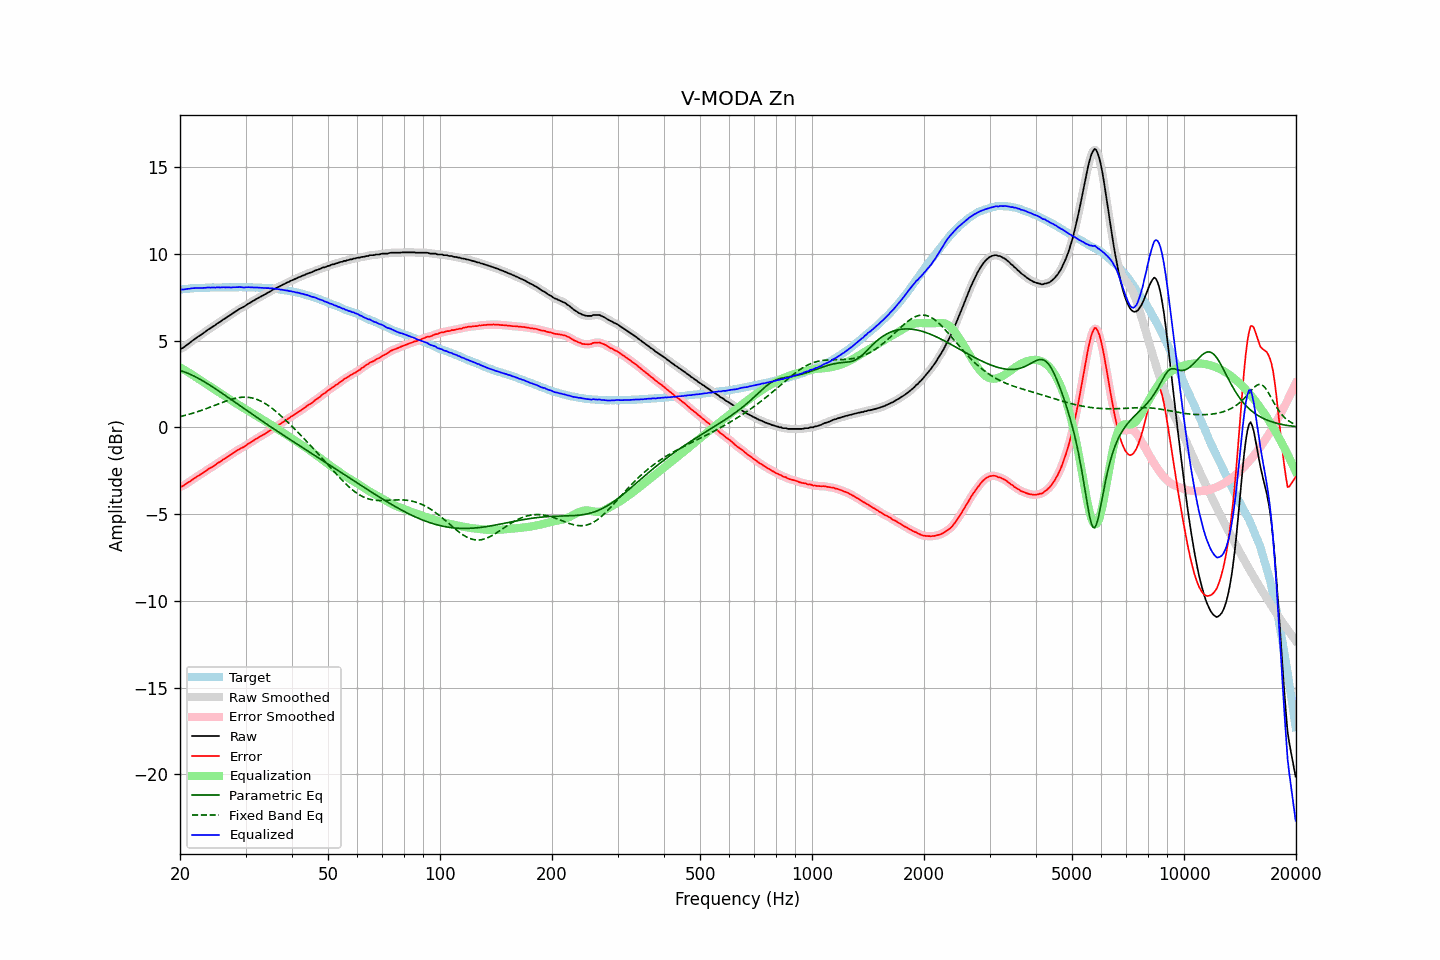

The file beside this chart, header and first rows:
frequency, raw, error, smoothed, error_smoothed, equalization, parametric_eq, fixed_band_eq, equalized_raw, equalized_smoothed, target
20.00, 4.53, -3.41, 4.52, -3.43, 3.45, 3.27, 0.62, 7.98, 7.97, 7.94
20.20, 4.54, -3.41, 4.55, -3.40, 3.40, 3.25, 0.64, 7.94, 7.95, 7.95
20.40, 4.59, -3.37, 4.60, -3.36, 3.35, 3.21, 0.66, 7.94, 7.95, 7.96
20.61, 4.66, -3.31, 4.66, -3.31, 3.29, 3.18, 0.68, 7.95, 7.95, 7.97
20.81, 4.73, -3.24, 4.73, -3.25, 3.24, 3.15, 0.71, 7.97, 7.96, 7.97
21.02, 4.80, -3.18, 4.80, -3.19, 3.18, 3.11, 0.73, 7.98, 7.98, 7.98
21.23, 4.86, -3.13, 4.87, -3.13, 3.12, 3.07, 0.76, 7.98, 7.99, 7.99
21.44, 4.94, -3.07, 4.94, -3.07, 3.07, 3.03, 0.79, 8.01, 8.00, 8.01
21.66, 5.01, -3.00, 5.01, -3.00, 3.00, 2.98, 0.81, 8.01, 8.01, 8.01
21.87, 5.08, -2.94, 5.08, -2.94, 2.94, 2.94, 0.84, 8.02, 8.02, 8.02
22.09, 5.15, -2.87, 5.15, -2.87, 2.88, 2.89, 0.87, 8.03, 8.03, 8.02
22.31, 5.21, -2.82, 5.21, -2.82, 2.82, 2.84, 0.90, 8.03, 8.03, 8.03
22.54, 5.27, -2.76, 5.27, -2.76, 2.76, 2.79, 0.93, 8.03, 8.03, 8.03
22.76, 5.33, -2.71, 5.33, -2.70, 2.70, 2.74, 0.96, 8.03, 8.03, 8.04
22.99, 5.39, -2.65, 5.39, -2.65, 2.64, 2.69, 1.00, 8.03, 8.03, 8.04
23.22, 5.46, -2.58, 5.46, -2.58, 2.58, 2.63, 1.03, 8.04, 8.04, 8.04
23.45, 5.52, -2.53, 5.53, -2.51, 2.52, 2.58, 1.06, 8.04, 8.05, 8.05
23.69, 5.60, -2.45, 5.59, -2.45, 2.46, 2.52, 1.10, 8.06, 8.05, 8.05
23.92, 5.66, -2.38, 5.66, -2.39, 2.40, 2.46, 1.13, 8.06, 8.06, 8.04
24.16, 5.71, -2.34, 5.72, -2.33, 2.34, 2.40, 1.17, 8.05, 8.06, 8.05
24.40, 5.78, -2.28, 5.78, -2.28, 2.28, 2.34, 1.20, 8.06, 8.05, 8.06
24.65, 5.84, -2.22, 5.84, -2.23, 2.22, 2.28, 1.24, 8.06, 8.05, 8.06
24.89, 5.89, -2.17, 5.90, -2.16, 2.16, 2.22, 1.28, 8.05, 8.06, 8.06
25.14, 5.97, -2.09, 5.96, -2.10, 2.10, 2.16, 1.31, 8.07, 8.06, 8.06
25.39, 6.03, -2.03, 6.02, -2.03, 2.04, 2.10, 1.35, 8.07, 8.06, 8.06
25.65, 6.08, -1.98, 6.09, -1.97, 1.98, 2.03, 1.39, 8.06, 8.07, 8.06
25.91, 6.15, -1.91, 6.15, -1.91, 1.91, 1.97, 1.42, 8.06, 8.06, 8.06
26.16, 6.22, -1.85, 6.21, -1.85, 1.85, 1.91, 1.46, 8.07, 8.06, 8.07
26.43, 6.27, -1.80, 6.27, -1.79, 1.79, 1.84, 1.49, 8.06, 8.07, 8.07
26.69, 6.33, -1.74, 6.33, -1.73, 1.73, 1.78, 1.52, 8.06, 8.07, 8.07
26.96, 6.40, -1.67, 6.39, -1.67, 1.67, 1.71, 1.55, 8.07, 8.06, 8.06
27.23, 6.45, -1.61, 6.45, -1.61, 1.61, 1.65, 1.58, 8.06, 8.06, 8.06
27.50, 6.51, -1.55, 6.51, -1.55, 1.55, 1.59, 1.61, 8.06, 8.06, 8.06
27.77, 6.58, -1.49, 6.58, -1.49, 1.49, 1.52, 1.64, 8.07, 8.06, 8.07
28.05, 6.64, -1.43, 6.64, -1.43, 1.43, 1.46, 1.66, 8.07, 8.07, 8.07
28.33, 6.70, -1.37, 6.70, -1.37, 1.37, 1.39, 1.68, 8.07, 8.08, 8.07
28.62, 6.76, -1.31, 6.76, -1.31, 1.32, 1.33, 1.70, 8.08, 8.08, 8.07
28.90, 6.82, -1.26, 6.82, -1.26, 1.26, 1.26, 1.72, 8.08, 8.08, 8.08
29.19, 6.87, -1.20, 6.87, -1.21, 1.21, 1.20, 1.73, 8.08, 8.07, 8.07
29.48, 6.91, -1.16, 6.91, -1.16, 1.15, 1.13, 1.73, 8.06, 8.07, 8.07
29.78, 6.96, -1.11, 6.97, -1.11, 1.10, 1.07, 1.74, 8.06, 8.06, 8.07
30.08, 7.03, -1.05, 7.03, -1.05, 1.04, 1.00, 1.74, 8.07, 8.07, 8.08
30.38, 7.09, -0.98, 7.09, -0.98, 0.98, 0.94, 1.73, 8.07, 8.07, 8.07
30.68, 7.15, -0.92, 7.15, -0.92, 0.93, 0.87, 1.72, 8.08, 8.07, 8.07
30.99, 7.20, -0.87, 7.20, -0.86, 0.87, 0.81, 1.71, 8.07, 8.07, 8.06
31.30, 7.26, -0.80, 7.26, -0.80, 0.81, 0.74, 1.69, 8.06, 8.06, 8.06
31.61, 7.31, -0.75, 7.31, -0.75, 0.75, 0.68, 1.66, 8.06, 8.06, 8.06
31.93, 7.37, -0.68, 7.37, -0.69, 0.69, 0.62, 1.64, 8.06, 8.06, 8.05
32.24, 7.42, -0.64, 7.42, -0.63, 0.63, 0.55, 1.60, 8.05, 8.05, 8.06
32.57, 7.47, -0.58, 7.47, -0.58, 0.58, 0.49, 1.56, 8.05, 8.05, 8.04
32.89, 7.52, -0.52, 7.52, -0.52, 0.52, 0.43, 1.52, 8.04, 8.04, 8.04
33.22, 7.57, -0.47, 7.57, -0.47, 0.47, 0.36, 1.47, 8.04, 8.04, 8.04
33.55, 7.62, -0.42, 7.62, -0.42, 0.41, 0.30, 1.42, 8.03, 8.03, 8.04
33.89, 7.67, -0.37, 7.67, -0.36, 0.36, 0.24, 1.37, 8.03, 8.03, 8.03
34.23, 7.72, -0.30, 7.72, -0.30, 0.30, 0.18, 1.31, 8.02, 8.02, 8.02
34.57, 7.78, -0.24, 7.77, -0.25, 0.24, 0.12, 1.25, 8.02, 8.02, 8.02
34.92, 7.82, -0.19, 7.83, -0.18, 0.18, 0.05, 1.18, 8.00, 8.01, 8.01
35.27, 7.88, -0.13, 7.88, -0.12, 0.12, -0.01, 1.11, 8.00, 8.01, 8.01
35.62, 7.94, -0.05, 7.93, -0.06, 0.06, -0.07, 1.04, 8.00, 8.00, 7.99
35.97, 7.98, -0.01, 7.98, -0.00, 0.00, -0.13, 0.97, 7.98, 7.99, 7.99
... 635 more rows
